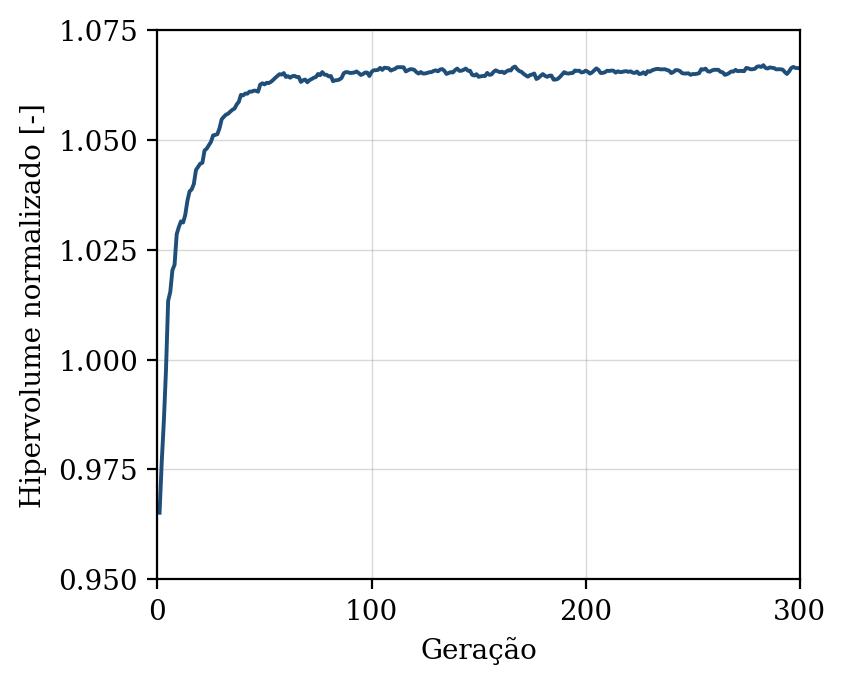

The table this chart was drawn from, first rows:
geracao, hipervolume, n_solucoes, n_avaliacoes
1, 0.9652, 10, 50
2, 0.9766, 16, 100
3, 0.986, 22, 150
4, 0.9977, 27, 200
5, 1.013, 34, 250
6, 1.015, 47, 300
7, 1.02, 50, 350
8, 1.022, 50, 400
9, 1.029, 50, 450
10, 1.03, 50, 500
11, 1.031, 50, 550
12, 1.031, 50, 600
13, 1.033, 50, 650
14, 1.036, 50, 700
15, 1.038, 50, 750
16, 1.039, 50, 800
17, 1.04, 50, 850
18, 1.043, 50, 900
19, 1.044, 50, 950
20, 1.045, 50, 1000
21, 1.045, 50, 1050
22, 1.048, 50, 1100
23, 1.048, 50, 1150
24, 1.049, 50, 1200
25, 1.05, 50, 1250
26, 1.051, 50, 1300
27, 1.051, 50, 1350
28, 1.051, 50, 1400
29, 1.053, 50, 1450
30, 1.055, 50, 1500
31, 1.055, 50, 1550
32, 1.056, 50, 1600
33, 1.056, 50, 1650
34, 1.056, 50, 1700
35, 1.057, 50, 1750
36, 1.057, 50, 1800
37, 1.058, 50, 1850
38, 1.059, 50, 1900
39, 1.06, 50, 1950
40, 1.06, 50, 2000
41, 1.061, 50, 2050
42, 1.061, 50, 2100
43, 1.061, 50, 2150
44, 1.061, 50, 2200
45, 1.061, 50, 2250
46, 1.061, 50, 2300
47, 1.061, 50, 2350
48, 1.063, 50, 2400
49, 1.063, 50, 2450
50, 1.063, 50, 2500
51, 1.063, 50, 2550
52, 1.063, 50, 2600
53, 1.063, 50, 2650
54, 1.064, 50, 2700
55, 1.064, 50, 2750
56, 1.065, 50, 2800
57, 1.065, 50, 2850
58, 1.065, 50, 2900
59, 1.065, 50, 2950
60, 1.064, 50, 3000
... 240 more rows
